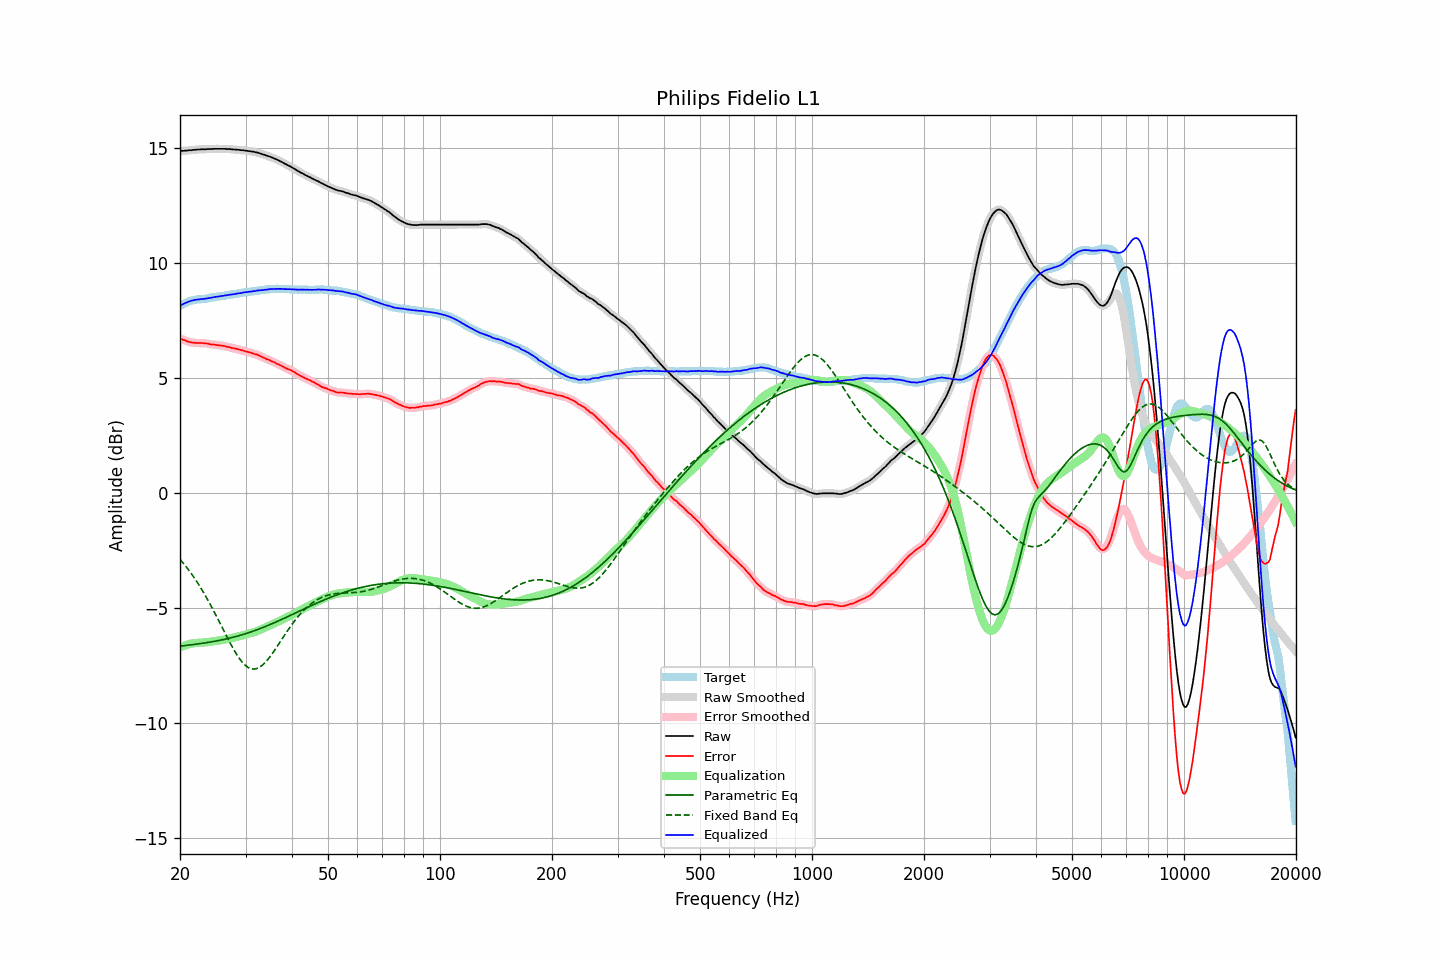

The data file committed next to this chart (first rows):
frequency, raw, error, smoothed, error_smoothed, equalization, parametric_eq, fixed_band_eq, equalized_raw, equalized_smoothed, target
20.00, 14.84, 6.72, 14.85, 6.72, -6.72, -6.66, -2.88, 8.13, 8.13, 8.13
20.20, 14.85, 6.69, 14.85, 6.68, -6.68, -6.65, -2.96, 8.17, 8.17, 8.17
20.40, 14.85, 6.65, 14.85, 6.65, -6.65, -6.64, -3.05, 8.20, 8.20, 8.21
20.61, 14.86, 6.64, 14.86, 6.62, -6.62, -6.63, -3.13, 8.24, 8.24, 8.23
20.81, 14.86, 6.60, 14.87, 6.60, -6.60, -6.62, -3.22, 8.26, 8.27, 8.27
21.02, 14.87, 6.57, 14.87, 6.57, -6.58, -6.61, -3.31, 8.30, 8.30, 8.31
21.23, 14.88, 6.56, 14.88, 6.55, -6.56, -6.61, -3.40, 8.33, 8.32, 8.33
21.44, 14.88, 6.54, 14.89, 6.54, -6.54, -6.60, -3.50, 8.34, 8.35, 8.35
21.66, 14.89, 6.53, 14.89, 6.53, -6.53, -6.59, -3.60, 8.36, 8.36, 8.37
21.87, 14.90, 6.53, 14.90, 6.52, -6.52, -6.58, -3.70, 8.38, 8.38, 8.38
22.09, 14.90, 6.51, 14.91, 6.51, -6.51, -6.57, -3.80, 8.39, 8.39, 8.40
22.31, 14.91, 6.51, 14.91, 6.51, -6.51, -6.56, -3.91, 8.40, 8.40, 8.41
22.54, 14.91, 6.51, 14.92, 6.51, -6.51, -6.55, -4.02, 8.40, 8.41, 8.40
22.76, 14.92, 6.51, 14.92, 6.51, -6.51, -6.54, -4.13, 8.42, 8.42, 8.41
22.99, 14.92, 6.51, 14.92, 6.51, -6.50, -6.53, -4.25, 8.42, 8.42, 8.41
23.22, 14.92, 6.50, 14.92, 6.50, -6.50, -6.52, -4.37, 8.43, 8.43, 8.42
23.45, 14.92, 6.49, 14.93, 6.49, -6.49, -6.51, -4.49, 8.43, 8.44, 8.43
23.69, 14.93, 6.49, 14.93, 6.48, -6.48, -6.50, -4.61, 8.45, 8.45, 8.44
23.92, 14.93, 6.47, 14.93, 6.47, -6.47, -6.49, -4.74, 8.46, 8.46, 8.46
24.16, 14.93, 6.45, 14.93, 6.46, -6.46, -6.47, -4.86, 8.47, 8.47, 8.48
24.40, 14.93, 6.44, 14.94, 6.45, -6.45, -6.46, -5.00, 8.48, 8.48, 8.49
24.65, 14.94, 6.45, 14.94, 6.44, -6.44, -6.45, -5.13, 8.50, 8.50, 8.49
24.89, 14.94, 6.43, 14.94, 6.43, -6.43, -6.44, -5.26, 8.51, 8.51, 8.51
25.14, 14.94, 6.42, 14.94, 6.42, -6.42, -6.42, -5.40, 8.52, 8.52, 8.52
25.39, 14.94, 6.41, 14.94, 6.41, -6.41, -6.41, -5.54, 8.53, 8.53, 8.53
25.65, 14.94, 6.40, 14.94, 6.40, -6.40, -6.40, -5.67, 8.54, 8.54, 8.54
25.91, 14.94, 6.39, 14.94, 6.40, -6.39, -6.38, -5.81, 8.55, 8.55, 8.55
26.16, 14.94, 6.38, 14.94, 6.38, -6.38, -6.37, -5.95, 8.56, 8.56, 8.56
26.43, 14.94, 6.38, 14.94, 6.37, -6.37, -6.35, -6.09, 8.58, 8.57, 8.57
26.69, 14.93, 6.35, 14.94, 6.35, -6.35, -6.34, -6.23, 8.58, 8.58, 8.59
26.96, 14.93, 6.34, 14.93, 6.34, -6.34, -6.32, -6.36, 8.60, 8.60, 8.60
27.23, 14.93, 6.33, 14.93, 6.32, -6.32, -6.30, -6.49, 8.61, 8.61, 8.61
27.50, 14.92, 6.30, 14.92, 6.30, -6.31, -6.29, -6.62, 8.62, 8.62, 8.62
27.77, 14.91, 6.29, 14.92, 6.29, -6.29, -6.27, -6.75, 8.62, 8.63, 8.62
28.05, 14.91, 6.27, 14.91, 6.27, -6.27, -6.25, -6.87, 8.64, 8.64, 8.64
28.33, 14.90, 6.26, 14.91, 6.26, -6.26, -6.23, -6.98, 8.65, 8.65, 8.64
28.62, 14.90, 6.24, 14.90, 6.24, -6.24, -6.21, -7.09, 8.66, 8.66, 8.66
28.90, 14.89, 6.22, 14.89, 6.22, -6.22, -6.19, -7.19, 8.67, 8.67, 8.67
29.19, 14.88, 6.20, 14.89, 6.20, -6.20, -6.17, -7.29, 8.68, 8.68, 8.68
29.48, 14.88, 6.18, 14.88, 6.18, -6.19, -6.15, -7.37, 8.70, 8.69, 8.70
29.78, 14.87, 6.17, 14.87, 6.17, -6.17, -6.13, -7.44, 8.71, 8.71, 8.71
30.08, 14.86, 6.15, 14.86, 6.15, -6.15, -6.11, -7.51, 8.72, 8.72, 8.72
30.38, 14.85, 6.13, 14.85, 6.13, -6.13, -6.09, -7.56, 8.73, 8.73, 8.73
30.68, 14.84, 6.11, 14.84, 6.11, -6.11, -6.06, -7.60, 8.73, 8.73, 8.73
30.99, 14.83, 6.09, 14.83, 6.09, -6.09, -6.04, -7.63, 8.74, 8.74, 8.74
31.30, 14.82, 6.07, 14.82, 6.07, -6.07, -6.02, -7.64, 8.75, 8.75, 8.75
31.61, 14.81, 6.04, 14.81, 6.05, -6.05, -5.99, -7.65, 8.77, 8.76, 8.77
31.93, 14.79, 6.02, 14.80, 6.03, -6.02, -5.97, -7.64, 8.77, 8.77, 8.77
32.24, 14.78, 6.00, 14.78, 6.00, -6.00, -5.94, -7.62, 8.79, 8.79, 8.78
32.57, 14.76, 5.98, 14.76, 5.97, -5.97, -5.91, -7.59, 8.79, 8.79, 8.79
32.89, 14.74, 5.94, 14.74, 5.94, -5.94, -5.89, -7.55, 8.80, 8.80, 8.81
33.22, 14.71, 5.91, 14.72, 5.91, -5.91, -5.86, -7.50, 8.80, 8.81, 8.80
33.55, 14.69, 5.87, 14.69, 5.87, -5.88, -5.83, -7.43, 8.81, 8.81, 8.82
33.89, 14.67, 5.85, 14.67, 5.84, -5.85, -5.80, -7.36, 8.83, 8.82, 8.82
34.23, 14.64, 5.80, 14.65, 5.81, -5.82, -5.78, -7.29, 8.83, 8.83, 8.84
34.57, 14.62, 5.79, 14.62, 5.78, -5.78, -5.75, -7.20, 8.84, 8.84, 8.84
34.92, 14.60, 5.76, 14.60, 5.75, -5.75, -5.72, -7.11, 8.85, 8.85, 8.85
35.27, 14.57, 5.72, 14.57, 5.73, -5.72, -5.69, -7.02, 8.85, 8.85, 8.85
35.62, 14.54, 5.69, 14.54, 5.69, -5.69, -5.66, -6.92, 8.85, 8.85, 8.85
35.97, 14.51, 5.66, 14.51, 5.66, -5.66, -5.63, -6.82, 8.86, 8.86, 8.85
... 635 more rows
